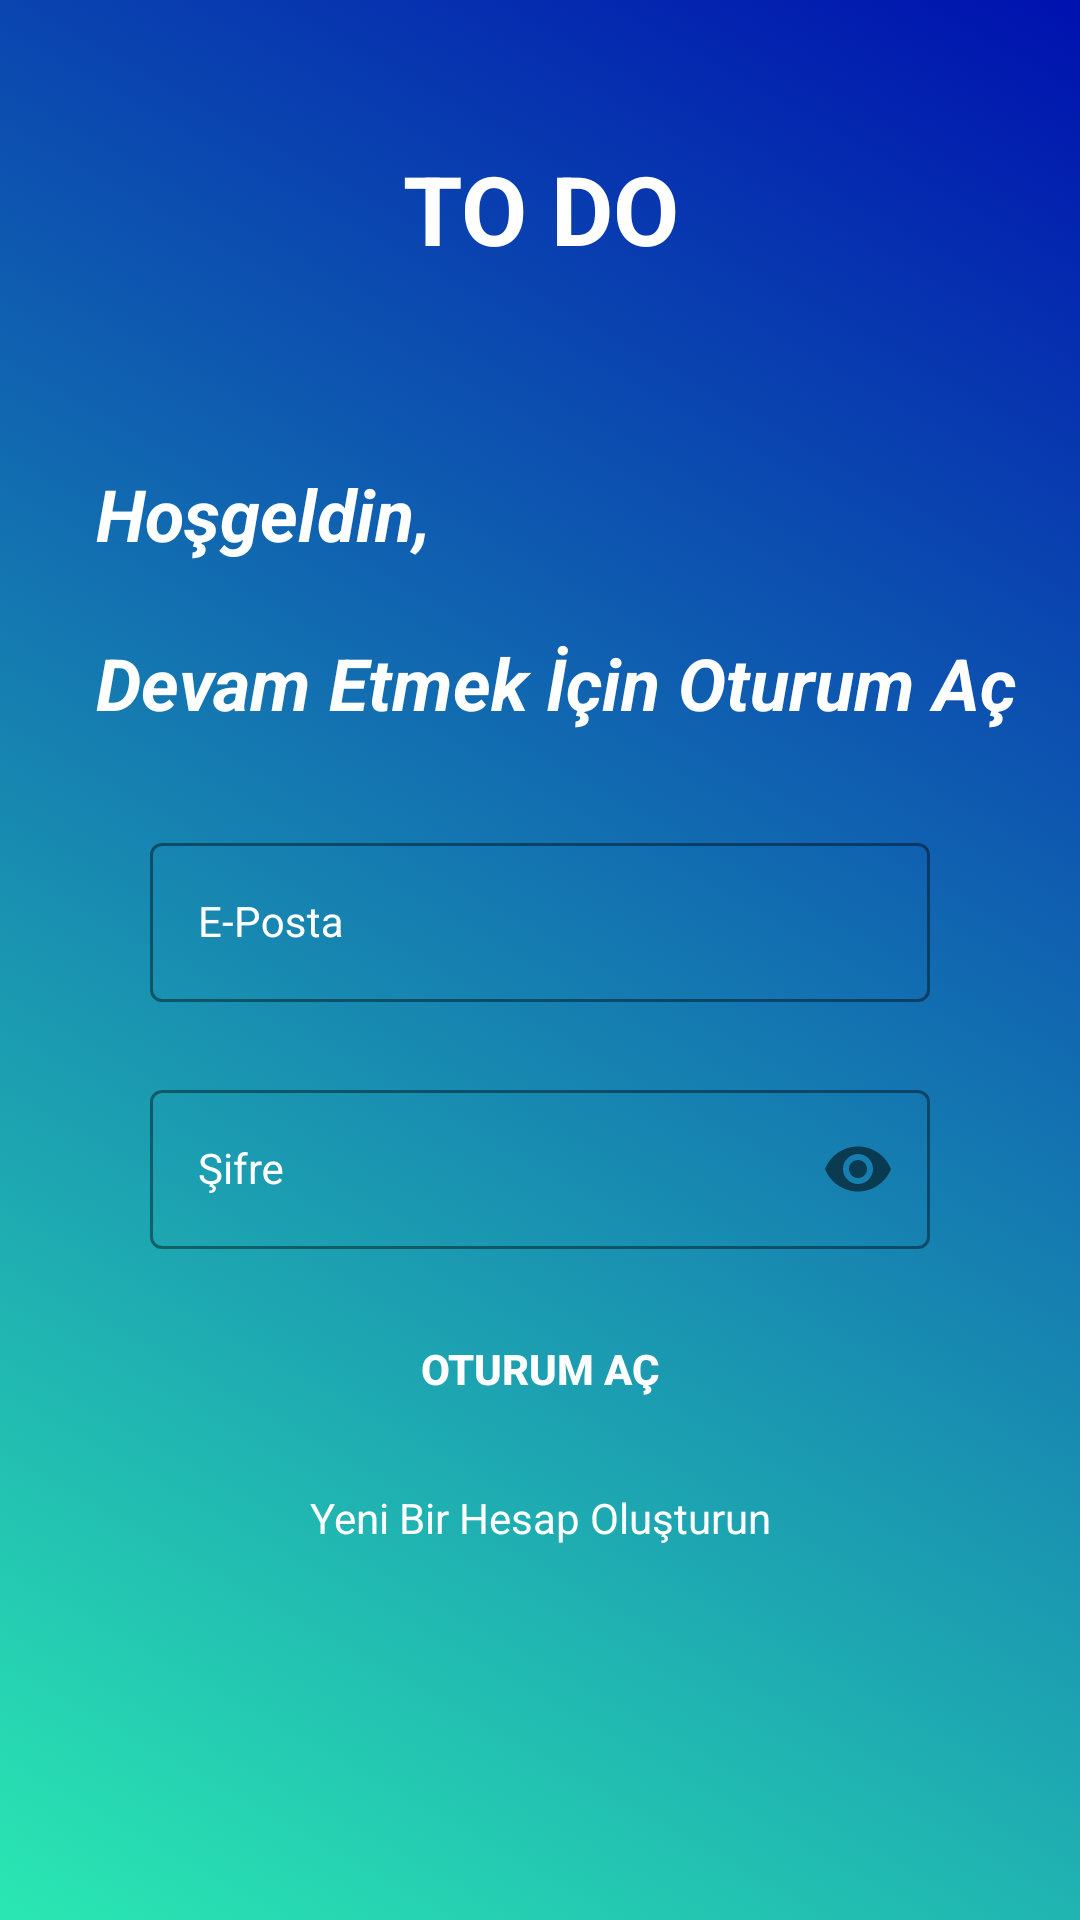

Android layout source for this screen:
<!-- AndroidManifest.xml: application theme Theme.LoginAndSignUp -->
<!-- res/layout/fragment_sign_in.xml -->
<?xml version="1.0" encoding="utf-8"?>
<androidx.constraintlayout.widget.ConstraintLayout xmlns:android="http://schemas.android.com/apk/res/android"
    xmlns:app="http://schemas.android.com/apk/res-auto"
    xmlns:tools="http://schemas.android.com/tools"
    android:layout_width="match_parent"
    android:layout_height="match_parent"
    android:background="@drawable/background"
    tools:context=".ui.fragment.SignInFragment">

    <com.google.android.material.textfield.TextInputLayout
        android:id="@+id/emailLayout"
        style="@style/LoginTextInputOuterFieldStyle"
        android:layout_width="0dp"
        android:layout_height="wrap_content"
        android:layout_marginHorizontal="16dp"
        android:layout_marginStart="50dp"
        android:layout_marginTop="32dp"
        android:layout_marginEnd="50dp"
        android:textColorHint="@color/white"
        app:boxStrokeColor="@color/white"
        app:hintTextColor="@color/white"
        app:layout_constraintEnd_toEndOf="parent"
        app:layout_constraintHorizontal_bias="0.5"
        app:layout_constraintStart_toStartOf="parent"
        app:layout_constraintTop_toBottomOf="@+id/textView3">

        <com.google.android.material.textfield.TextInputEditText
            android:id="@+id/emailET"
            style="@style/LoginTextInputInnerFieldStyle"
            android:layout_width="match_parent"
            android:layout_height="wrap_content"
            android:hint="E-Posta "
            android:inputType="textEmailAddress"
            android:textColor="@color/white"
            android:textColorHint="@color/white" />
    </com.google.android.material.textfield.TextInputLayout>

    <com.google.android.material.textfield.TextInputLayout
        android:id="@+id/passwordLayout2"
        style="@style/LoginTextInputOuterFieldStyle"
        android:layout_width="match_parent"
        android:layout_height="wrap_content"
        android:layout_marginHorizontal="16dp"
        android:layout_marginStart="50dp"
        android:layout_marginTop="24dp"
        android:layout_marginEnd="50dp"
        android:textColorHint="@color/white"
        app:boxStrokeColor="@color/white"
        app:hintTextColor="@color/white"
        app:layout_constraintEnd_toEndOf="parent"
        app:layout_constraintHorizontal_bias="0.5"
        app:layout_constraintStart_toStartOf="parent"
        app:layout_constraintTop_toBottomOf="@+id/emailLayout"
        app:passwordToggleEnabled="true">

        <com.google.android.material.textfield.TextInputEditText
            android:id="@+id/passET"
            style="@style/LoginTextInputInnerFieldStyle"
            android:layout_width="match_parent"
            android:layout_height="wrap_content"
            android:hint="Şifre"
            android:inputType="textPassword" />
    </com.google.android.material.textfield.TextInputLayout>

    <androidx.appcompat.widget.AppCompatButton
        android:id="@+id/buttonSignIn"
        android:layout_width="0dp"
        android:layout_height="wrap_content"
        android:layout_marginHorizontal="16dp"
        android:layout_marginTop="16dp"
        android:background="#009C27B0"
        android:text="Oturum Aç"
        android:textAlignment="center"
        android:textColor="@color/white"
        android:textColorHint="@color/white"
        android:textSize="14sp"
        android:textStyle="bold"
        app:layout_constraintEnd_toEndOf="parent"
        app:layout_constraintHorizontal_bias="0.5"
        app:layout_constraintStart_toStartOf="parent"
        app:layout_constraintTop_toBottomOf="@+id/passwordLayout2" />

    <TextView
        android:id="@+id/textViewSignUp"
        android:layout_width="wrap_content"
        android:layout_height="wrap_content"
        android:layout_marginTop="16dp"
        android:text="Yeni Bir Hesap Oluşturun"
        android:textAlignment="center"
        android:textAllCaps="false"
        android:textColor="@color/white"
        android:textSize="14sp"
        app:layout_constraintEnd_toEndOf="parent"
        app:layout_constraintStart_toStartOf="parent"
        app:layout_constraintTop_toBottomOf="@+id/buttonSignIn" />

    <TextView
        android:id="@+id/textView4"
        android:layout_width="0dp"
        android:layout_height="wrap_content"
        android:layout_marginTop="48dp"
        android:text="TO DO"
        android:textAlignment="center"
        android:textColor="@color/white"
        android:textSize="32sp"
        android:textStyle="bold"
        app:layout_constraintEnd_toEndOf="parent"
        app:layout_constraintHorizontal_bias="0.5"
        app:layout_constraintStart_toStartOf="parent"
        app:layout_constraintTop_toTopOf="parent" />

    <TextView
        android:id="@+id/textView2"
        android:layout_width="wrap_content"
        android:layout_height="wrap_content"
        android:layout_marginStart="32dp"
        android:layout_marginTop="64dp"
        android:text="Hoşgeldin,"
        android:textColor="@color/white"
        android:textSize="24sp"
        android:textStyle="bold|italic"
        app:layout_constraintStart_toStartOf="parent"
        app:layout_constraintTop_toBottomOf="@+id/textView4" />

    <TextView
        android:id="@+id/textView3"
        android:layout_width="wrap_content"
        android:layout_height="wrap_content"
        android:layout_marginStart="32dp"
        android:layout_marginTop="24dp"
        android:text="Devam Etmek İçin Oturum Aç"
        android:textColor="@color/white"
        android:textSize="24sp"
        android:textStyle="bold|italic"
        app:layout_constraintStart_toStartOf="parent"
        app:layout_constraintTop_toBottomOf="@+id/textView2" />
</androidx.constraintlayout.widget.ConstraintLayout>
<!-- resources referenced by this layout -->
<resources>
  <color name="white">#FFFFFFFF</color>
  <!-- drawable background (drawable) -->
  <?xml version="1.0" encoding="utf-8"?>
  <selector xmlns:android="http://schemas.android.com/apk/res/android">
      <item>
          <shape android:shape="rectangle">
              <gradient android:startColor="#E411E5A9" android:endColor="#0011AF" android:angle="45"/>
  
          </shape>
  
      </item>
  
  </selector>
  <style name="LoginTextInputInnerFieldStyle" parent="Widget.MaterialComponents.TextInputLayout.OutlinedBox">
          <item name="android:layout_width">match_parent</item>
          <item name="android:layout_height">wrap_content</item>
          <item name="android:textColor">@color/white</item>
          <item name="android:textColorHint">@color/white</item>
          <item name="android:maxLines">1</item>
          <item name="android:textSize">14sp</item>
          <item name="android:singleLine">true</item>
          <item name="boxStrokeColor">@color/white</item>
      </style>
  <style name="LoginTextInputOuterFieldStyle" parent="Widget.MaterialComponents.TextInputLayout.OutlinedBox">
          <item name="android:layout_width">match_parent</item>
          <item name="android:layout_height">wrap_content</item>
          <item name="android:layout_marginTop">15dp</item>
          <item name="android:layout_marginBottom">15dp</item>
          <item name="boxStrokeColor">@color/white</item>
      </style>
  <style name="Theme.LoginAndSignUp" parent="Theme.MaterialComponents.DayNight.NoActionBar">
          <item name="android:statusBarColor" tools:targetApi="l">#FF0011AF</item>
      </style>
</resources>
